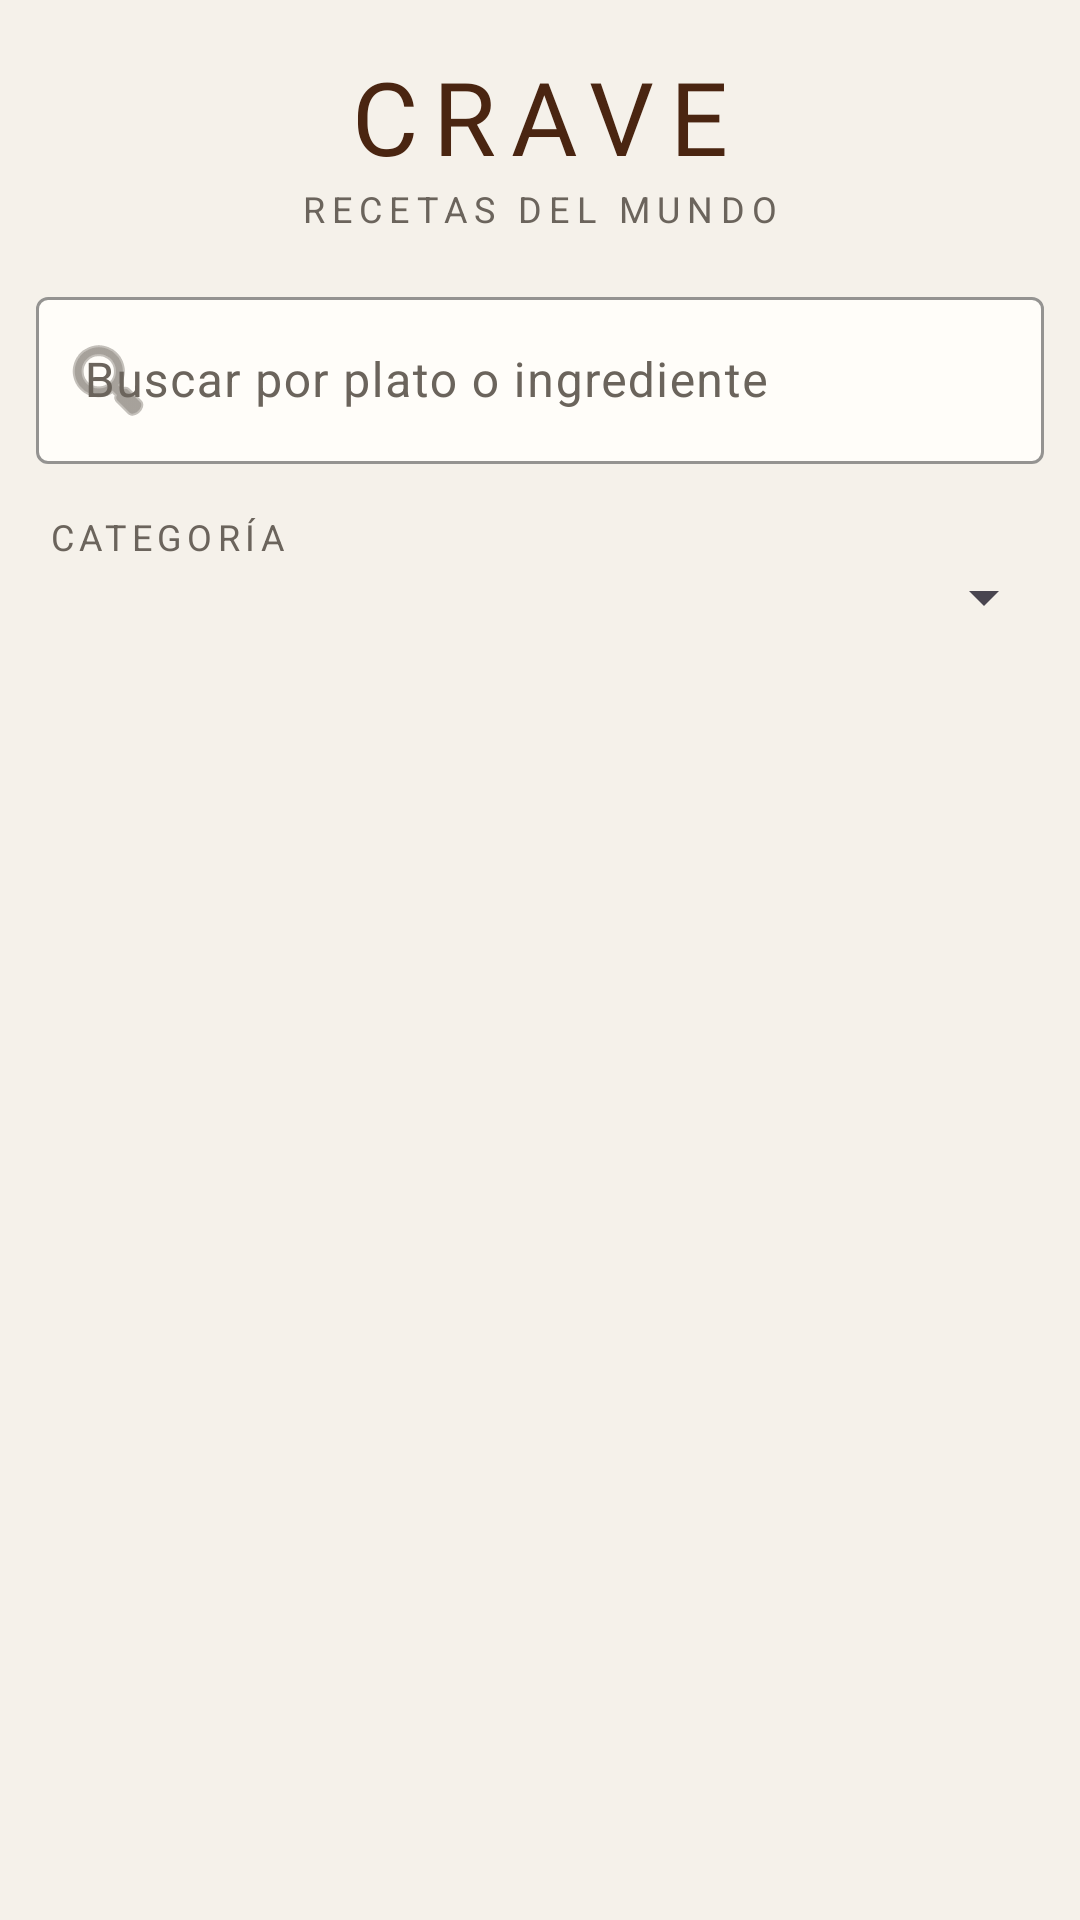

Android layout source for this screen:
<!-- AndroidManifest.xml: application theme Theme.Crave -->
<!-- res/layout/fragment_meal_list.xml -->
<?xml version="1.0" encoding="utf-8"?>
<androidx.constraintlayout.widget.ConstraintLayout
    xmlns:android="http://schemas.android.com/apk/res/android"
    xmlns:app="http://schemas.android.com/apk/res-auto"
    xmlns:tools="http://schemas.android.com/tools"
    android:layout_width="match_parent"
    android:layout_height="match_parent"
    tools:context=".ui.fragment.MealListFragment">

    
    <TextView
        android:id="@+id/tvTitle"
        android:layout_width="wrap_content"
        android:layout_height="wrap_content"
        android:layout_marginTop="16dp"
        android:fontFamily="@font/fraunces_regular"
        android:letterSpacing="0.15"
        android:text="@string/home_title"
        android:textAllCaps="true"
        android:textColor="@color/crave_brown"
        android:textSize="34sp"
        app:layout_constraintEnd_toEndOf="parent"
        app:layout_constraintStart_toStartOf="parent"
        app:layout_constraintTop_toTopOf="parent" />

    <TextView
        android:id="@+id/tvSubtitle"
        android:layout_width="wrap_content"
        android:layout_height="wrap_content"
        android:letterSpacing="0.2"
        android:text="@string/home_subtitle"
        android:textAllCaps="true"
        android:textColor="@color/crave_gray"
        android:textSize="12sp"
        app:layout_constraintEnd_toEndOf="parent"
        app:layout_constraintStart_toStartOf="parent"
        app:layout_constraintTop_toBottomOf="@id/tvTitle" />

    
    <com.google.android.material.textfield.TextInputLayout
        android:id="@+id/tilSearch"
        style="@style/Widget.Material3.TextInputLayout.OutlinedBox"
        android:layout_width="0dp"
        android:layout_height="wrap_content"
        android:layout_marginStart="12dp"
        android:layout_marginTop="16dp"
        android:layout_marginEnd="12dp"
        android:hint="@string/search_hint"
        app:boxBackgroundColor="@color/crave_surface"
        app:boxStrokeColor="@color/crave_brown"
        app:endIconMode="clear_text"
        app:hintTextColor="@color/crave_brown"
        app:startIconDrawable="@android:drawable/ic_menu_search"
        app:layout_constraintEnd_toEndOf="parent"
        app:layout_constraintStart_toStartOf="parent"
        app:layout_constraintTop_toBottomOf="@id/tvSubtitle">

        <com.google.android.material.textfield.TextInputEditText
            android:id="@+id/etSearch"
            android:layout_width="match_parent"
            android:layout_height="wrap_content"
            android:imeOptions="actionSearch"
            android:inputType="text"
            android:maxLines="1" />

    </com.google.android.material.textfield.TextInputLayout>

    
    <TextView
        android:id="@+id/tvCategoryLabel"
        android:layout_width="wrap_content"
        android:layout_height="wrap_content"
        android:layout_marginStart="16dp"
        android:layout_marginTop="16dp"
        android:letterSpacing="0.15"
        android:text="@string/label_category"
        android:textAllCaps="true"
        android:textColor="@color/crave_gray"
        android:textSize="12sp"
        app:layout_constraintStart_toStartOf="parent"
        app:layout_constraintTop_toBottomOf="@id/tilSearch" />

    
    <Spinner
        android:id="@+id/spinnerCategory"
        android:layout_width="0dp"
        android:layout_height="wrap_content"
        android:layout_marginStart="8dp"
        android:layout_marginEnd="8dp"
        app:layout_constraintEnd_toEndOf="parent"
        app:layout_constraintStart_toStartOf="parent"
        app:layout_constraintTop_toBottomOf="@id/tvCategoryLabel" />

    
    <androidx.recyclerview.widget.RecyclerView
        android:id="@+id/recyclerView"
        android:layout_width="0dp"
        android:layout_height="0dp"
        android:clipToPadding="false"
        android:paddingBottom="8dp"
        android:layout_marginTop="8dp"
        app:layout_constraintBottom_toBottomOf="parent"
        app:layout_constraintEnd_toEndOf="parent"
        app:layout_constraintStart_toStartOf="parent"
        app:layout_constraintTop_toBottomOf="@id/spinnerCategory"
        tools:listitem="@layout/item_meal" />

    
    <ProgressBar
        android:id="@+id/progressBar"
        android:layout_width="wrap_content"
        android:layout_height="wrap_content"
        android:indeterminateTint="@color/crave_brown"
        android:visibility="gone"
        app:layout_constraintBottom_toBottomOf="@id/recyclerView"
        app:layout_constraintEnd_toEndOf="parent"
        app:layout_constraintStart_toStartOf="parent"
        app:layout_constraintTop_toTopOf="@id/recyclerView" />

    
    <TextView
        android:id="@+id/tvMessage"
        android:layout_width="wrap_content"
        android:layout_height="wrap_content"
        android:layout_margin="24dp"
        android:fontFamily="@font/fraunces_regular"
        android:gravity="center"
        android:textColor="@color/crave_gray"
        android:textSize="16sp"
        android:visibility="gone"
        app:layout_constraintBottom_toBottomOf="@id/recyclerView"
        app:layout_constraintEnd_toEndOf="parent"
        app:layout_constraintStart_toStartOf="parent"
        app:layout_constraintTop_toTopOf="@id/recyclerView"
        tools:text="No se encontraron recetas." />

</androidx.constraintlayout.widget.ConstraintLayout>
<!-- res/layout/item_meal.xml (included above) -->
<?xml version="1.0" encoding="utf-8"?>
<com.google.android.material.card.MaterialCardView
    xmlns:android="http://schemas.android.com/apk/res/android"
    xmlns:app="http://schemas.android.com/apk/res-auto"
    xmlns:tools="http://schemas.android.com/tools"
    android:layout_width="match_parent"
    android:layout_height="wrap_content"
    android:layout_marginStart="12dp"
    android:layout_marginTop="6dp"
    android:layout_marginEnd="12dp"
    android:layout_marginBottom="6dp"
    android:clickable="true"
    android:focusable="true"
    app:cardBackgroundColor="@color/crave_surface"
    app:cardCornerRadius="8dp"
    app:cardElevation="1dp"
    app:strokeWidth="0dp">

    <androidx.constraintlayout.widget.ConstraintLayout
        android:layout_width="match_parent"
        android:layout_height="wrap_content">

        
        <ImageView
            android:id="@+id/ivMeal"
            android:layout_width="100dp"
            android:layout_height="100dp"
            android:contentDescription="@string/cd_meal_image"
            android:scaleType="centerCrop"
            app:layout_constraintBottom_toBottomOf="parent"
            app:layout_constraintStart_toStartOf="parent"
            app:layout_constraintTop_toTopOf="parent"
            tools:src="@tools:sample/backgrounds/scenic" />

        
        <TextView
            android:id="@+id/tvMealName"
            android:layout_width="0dp"
            android:layout_height="wrap_content"
            android:layout_marginStart="16dp"
            android:layout_marginEnd="16dp"
            android:ellipsize="end"
            android:fontFamily="@font/fraunces_regular"
            android:maxLines="2"
            android:textColor="@color/crave_black"
            android:textSize="17sp"
            app:layout_constraintBottom_toBottomOf="@id/ivMeal"
            app:layout_constraintEnd_toEndOf="parent"
            app:layout_constraintStart_toEndOf="@id/ivMeal"
            app:layout_constraintTop_toTopOf="@id/ivMeal"
            tools:text="Teriyaki Chicken Casserole" />

    </androidx.constraintlayout.widget.ConstraintLayout>

</com.google.android.material.card.MaterialCardView>
<!-- resources referenced by this layout -->
<resources>
  <color name="crave_black">#1C1B19</color>
  <color name="crave_brown">#4A2511</color>
  <color name="crave_gray">#6B645C</color>
  <color name="crave_surface">#FFFDF9</color>
  <string name="cd_meal_image">Foto del plato</string>
  <string name="home_subtitle">Recetas del mundo</string>
  <string name="home_title">Crave</string>
  <string name="label_category">Categoría</string>
  <string name="search_hint">Buscar por plato o ingrediente</string>
  <style name="Theme.Crave" parent="Theme.Material3.Light.NoActionBar">
          <item name="colorPrimary">@color/crave_brown</item>
          <item name="colorOnPrimary">@color/crave_cream</item>
          <item name="colorSecondary">@color/crave_terracotta</item>
          <item name="colorOnSecondary">@color/crave_cream</item>
          <item name="android:colorBackground">@color/crave_cream</item>
          <item name="colorSurface">@color/crave_cream</item>
          <item name="colorOnSurface">@color/crave_black</item>
          <item name="colorOnSurfaceVariant">@color/crave_gray</item>
          <item name="colorSecondaryContainer">@color/crave_terracotta_light</item>
          <item name="colorOnSecondaryContainer">@color/crave_brown</item>
      </style>
  <color name="crave_cream">#F5F1EA</color>
  <color name="crave_terracotta">#C8642F</color>
  <color name="crave_terracotta_light">#F2DDD0</color>
</resources>
